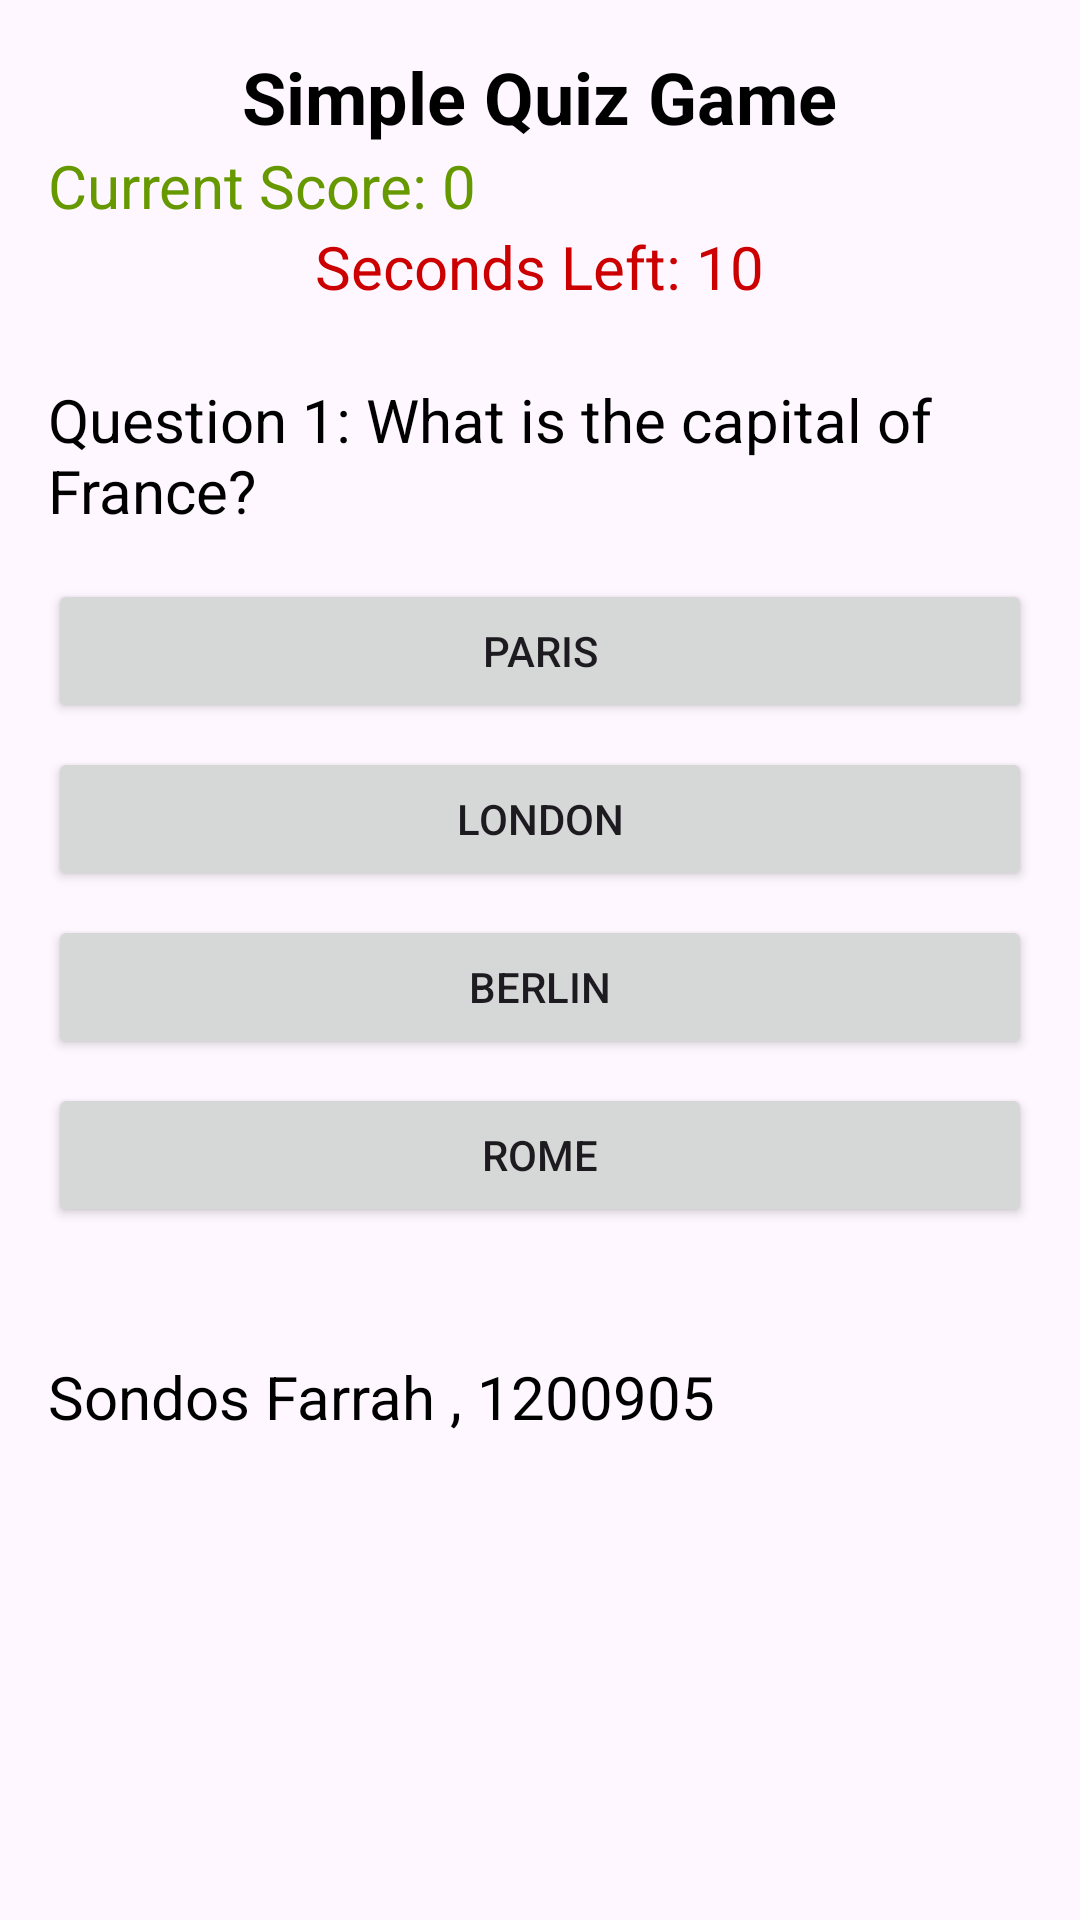

Reconstruct the res/layout file that produces this screen, plus the resources it refers to.
<!-- AndroidManifest.xml: application theme Theme._1200905_Sondos_Farrah -->
<!-- res/layout/activity_main.xml -->
<?xml version="1.0" encoding="utf-8"?>
<LinearLayout xmlns:android="http://schemas.android.com/apk/res/android"
    xmlns:tools="http://schemas.android.com/tools"
    android:layout_width="match_parent"
    android:layout_height="match_parent"
    android:orientation="vertical"
    android:padding="16dp"
    tools:context=".MainActivity">

    <TextView
        android:id="@+id/titleTextView"
        android:layout_width="wrap_content"
        android:layout_height="wrap_content"
        android:text="Simple Quiz Game"
        android:textColor="@color/black"
        android:layout_gravity="center"
        android:textSize="24sp"
        android:textStyle="bold" />

    <LinearLayout
        android:layout_width="wrap_content"
        android:layout_height="wrap_content"
        android:orientation="horizontal">

        <TextView
            android:id="@+id/CurrentScore"
            android:layout_width="wrap_content"
            android:layout_height="wrap_content"
            android:layout_weight="1"
            android:textColor="@android:color/holo_green_dark"
            android:textSize="20sp"
            android:text="Current Score: " />

        <TextView
            android:id="@+id/scoreTextView"
            android:layout_width="wrap_content"
            android:layout_height="wrap_content"
            android:text="0"
            android:textColor="@android:color/holo_green_dark"
            android:textSize="20sp" />
    </LinearLayout>

    <LinearLayout
        android:layout_width="wrap_content"
        android:layout_height="wrap_content"
        android:layout_gravity="center"
        android:orientation="horizontal">


        <TextView
            android:id="@+id/SecondsLeft"
            android:layout_width="wrap_content"
            android:layout_height="wrap_content"
            android:text="Seconds Left: "
            android:textColor="@android:color/holo_red_dark"
            android:textSize="20sp" />

        <TextView
            android:id="@+id/timerTextView"
            android:layout_width="wrap_content"
            android:layout_height="wrap_content"
            android:text="10"
            android:textColor="@android:color/holo_red_dark"
            android:textSize="20sp" />
    </LinearLayout>

    <TextView
        android:id="@+id/questionTextView"
        android:layout_width="wrap_content"
        android:layout_height="wrap_content"
        android:layout_marginTop="24dp"
        android:layout_gravity="center"
        android:textColor="@color/black"
        android:text="Question 1: What is the capital of France?"
        android:textSize="20sp" />

    <Button
        android:id="@+id/choice1Button"
        android:layout_width="match_parent"
        android:layout_height="wrap_content"
        android:layout_marginTop="16dp"
        android:text="Paris" />

    <Button
        android:id="@+id/choice2Button"
        android:layout_width="match_parent"
        android:layout_height="wrap_content"
        android:layout_marginTop="8dp"
        android:text="London" />

    <Button
        android:id="@+id/choice3Button"
        android:layout_width="match_parent"
        android:layout_height="wrap_content"
        android:layout_marginTop="8dp"
        android:text="Berlin" />

    <Button
        android:id="@+id/choice4Button"
        android:layout_width="match_parent"
        android:layout_height="wrap_content"
        android:layout_marginTop="8dp"
        android:text="Rome" />

    <TextView
        android:id="@+id/feedbackTextView"
        android:layout_width="wrap_content"
        android:layout_height="wrap_content"
        android:layout_marginTop="16dp"
        android:textColor="@android:color/black"
        android:textSize="20sp"
        android:textStyle="bold"
        android:visibility="invisible" />

    <TextView
        android:id="@+id/MeTextView"
        android:layout_width="wrap_content"
        android:layout_height="wrap_content"
        android:layout_marginBottom="16dp"
        android:textColor="@color/black"
        android:textSize="20sp"
        android:text="Sondos Farrah , 1200905" />

</LinearLayout>
<!-- resources referenced by this layout -->
<resources>
  <style name="Theme._1200905_Sondos_Farrah" parent="Base.Theme._1200905_Sondos_Farrah" />
  <style name="Base.Theme._1200905_Sondos_Farrah" parent="Theme.Material3.DayNight.NoActionBar">
          
          
      </style>
  <!-- not gathered from this repository: default colours our renderer supplied (Android Studio template values) -->
  <color name="black">#FF000000</color>
</resources>
